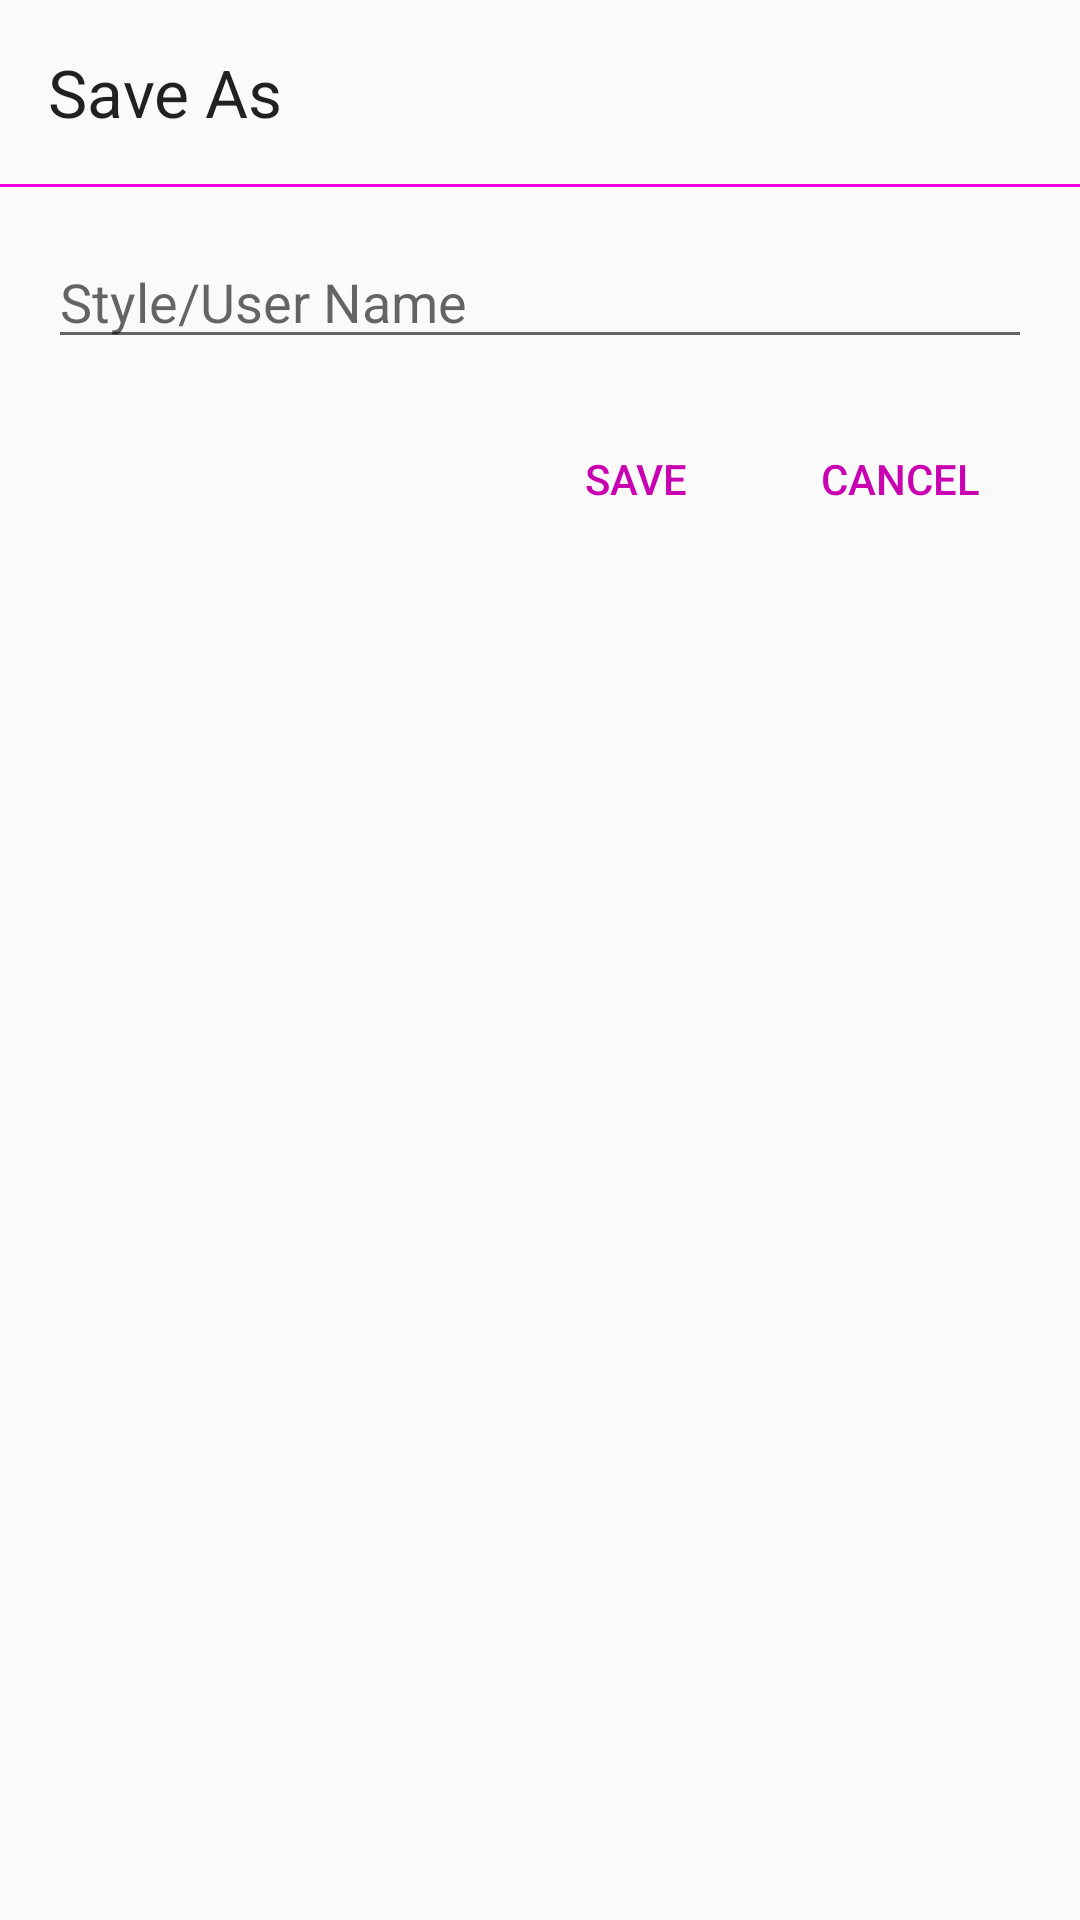

This screen was rendered from an Android layout file. Write that file and the resources it references.
<!-- AndroidManifest.xml: application theme AppTheme -->
<!-- res/layout/save_as_dialog.xml -->
<?xml version="1.0" encoding="utf-8"?>
<LinearLayout xmlns:android="http://schemas.android.com/apk/res/android"
    xmlns:tools="http://schemas.android.com/tools"
    android:orientation="vertical"
    android:layout_width="match_parent"
    android:layout_height="match_parent"
    tools:ignore="HardcodedText">

    <TextView
        android:id="@+id/main_text"
        android:layout_width="wrap_content"
        android:layout_height="wrap_content"
        android:textAppearance="?android:textAppearanceLarge"
        android:text="Save As"
        android:layout_margin="@dimen/dp_16" />

    <View
        android:layout_width="match_parent"
        android:layout_height="1dp"
        android:background="@color/colorPrimary"/>

    <EditText
        android:id="@+id/name"
        android:layout_width="match_parent"
        android:layout_height="wrap_content"
        android:layout_margin="@dimen/dp_16"
        android:inputType="textCapWords"
        android:hint="Style/User Name"/>

    <LinearLayout
        android:layout_width="match_parent"
        android:layout_height="wrap_content"
        android:orientation="horizontal"
        android:gravity="end"
        android:layout_marginBottom="@dimen/dp_16"
        android:layout_marginRight="@dimen/dp_16"
        android:layout_marginLeft="@dimen/dp_16">

        <Button
            android:id="@+id/save"
            android:layout_width="wrap_content"
            android:layout_height="wrap_content"
            android:background="@android:color/transparent"
            android:textColor="@color/colorAccent"
            android:text="save"/>

        <Button
            android:id="@+id/cancel"
            android:layout_width="wrap_content"
            android:layout_height="wrap_content"
            android:background="@android:color/transparent"
            android:textColor="@color/colorAccent"
            android:text="cancel"/>

    </LinearLayout>

</LinearLayout>
<!-- resources referenced by this layout -->
<resources>
  <color name="colorAccent">#c801b1</color>
  <color name="colorPrimary">#ff00e1</color>
  <dimen name="dp_16">16dp</dimen>
  <style name="AppTheme" parent="Theme.AppCompat.Light.DarkActionBar">
          
          <item name="colorPrimary">@color/colorPrimary</item>
          <item name="colorPrimaryDark">@color/colorPrimaryDark</item>
          <item name="colorAccent">@color/colorAccent</item>
      </style>
  <color name="colorPrimaryDark">#bb00a5</color>
</resources>
